Photos from the image-classification dataset "demo_training_dataset" in the GitHub repository leroymocian27-ux/Vision-Module. Its 2 classes are: fall, no fall.

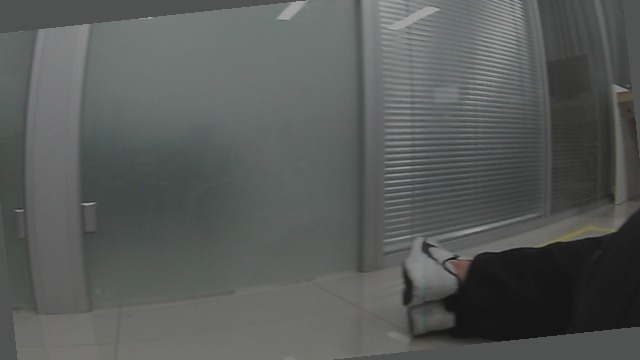
Label: fall

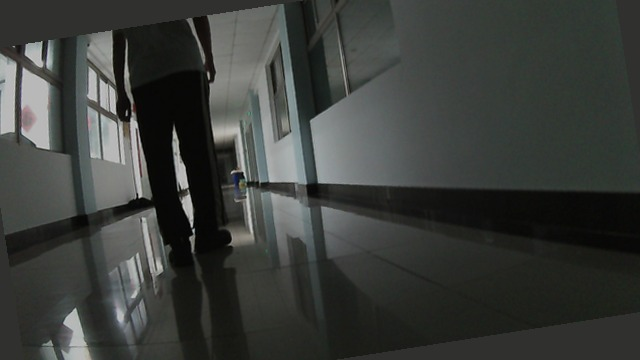
Label: no fall

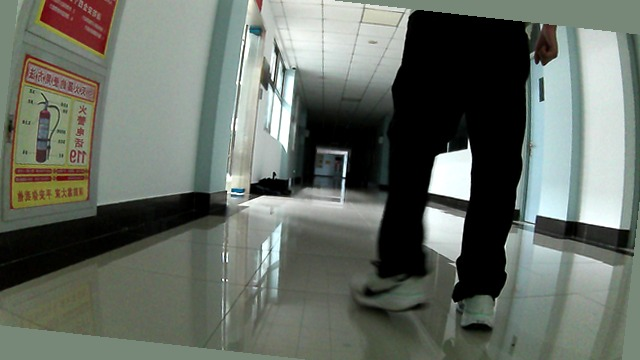
Label: no fall

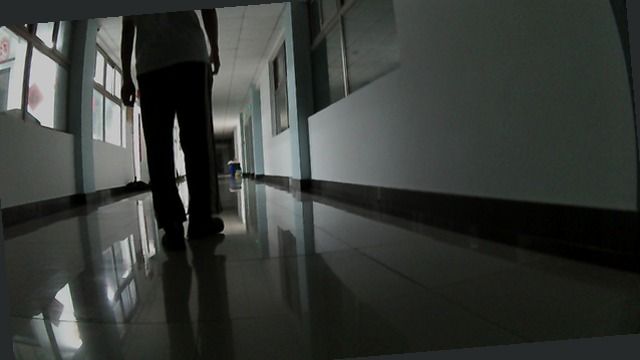
Label: no fall

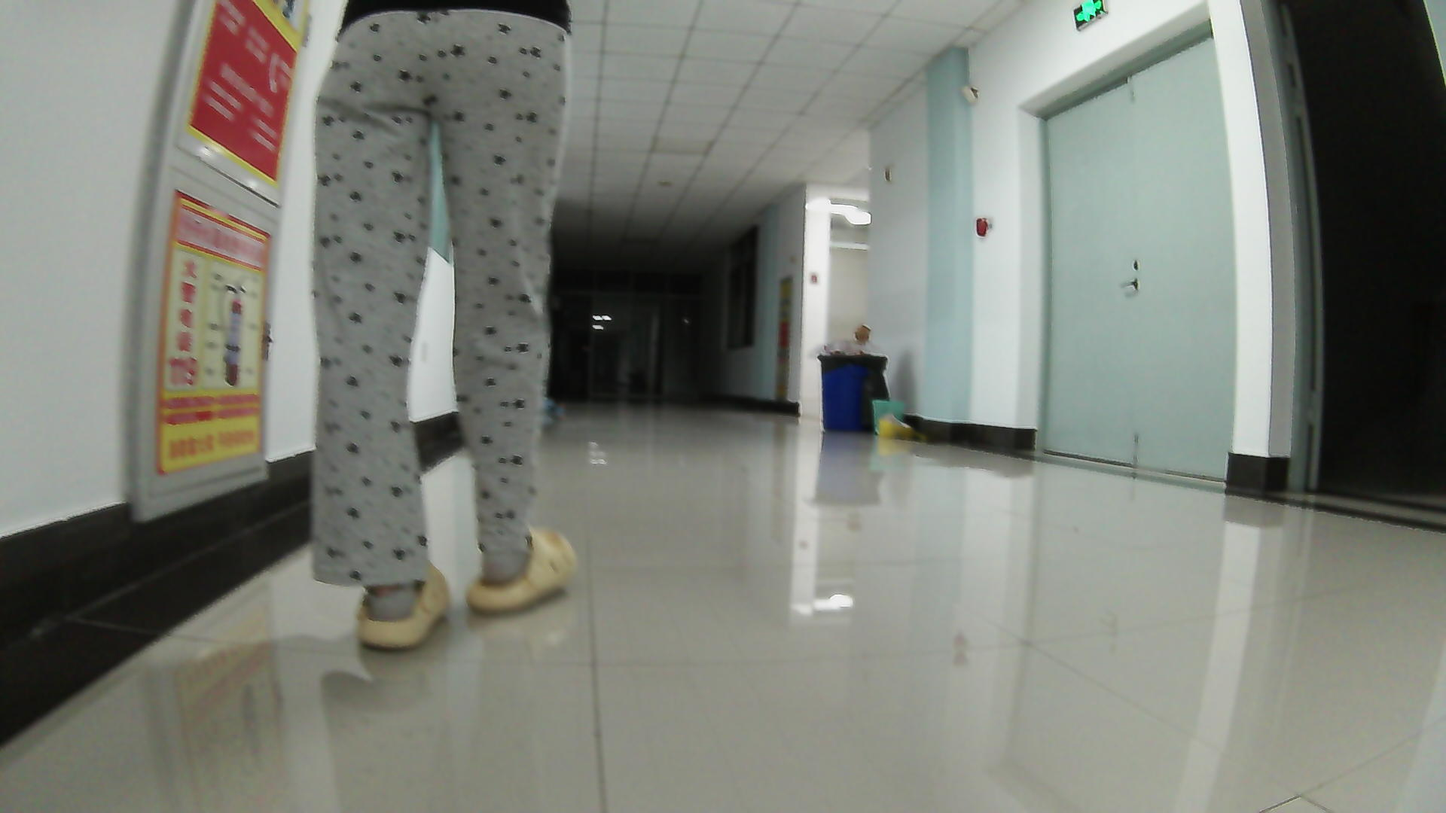
Label: no fall

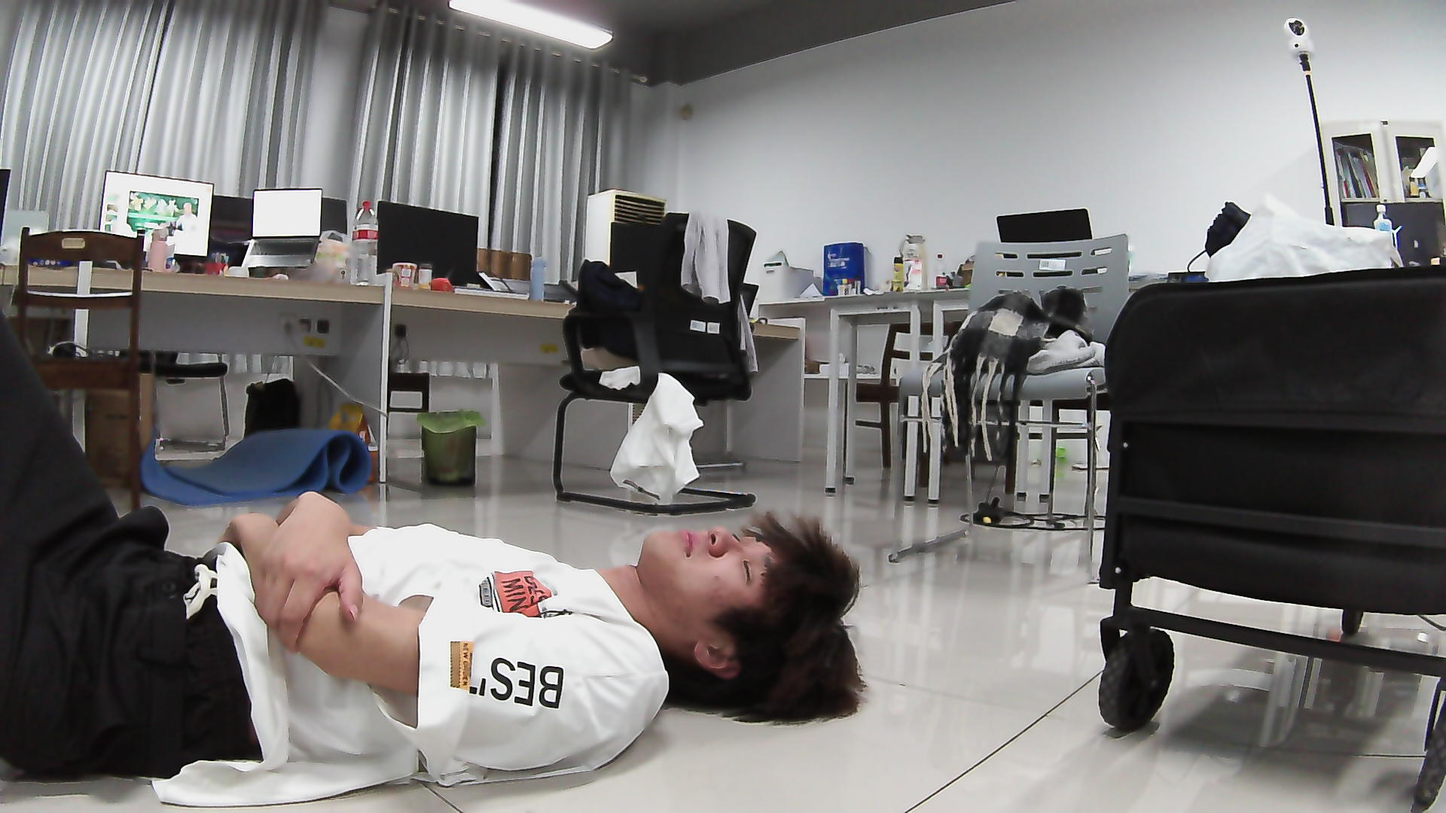
Label: fall
